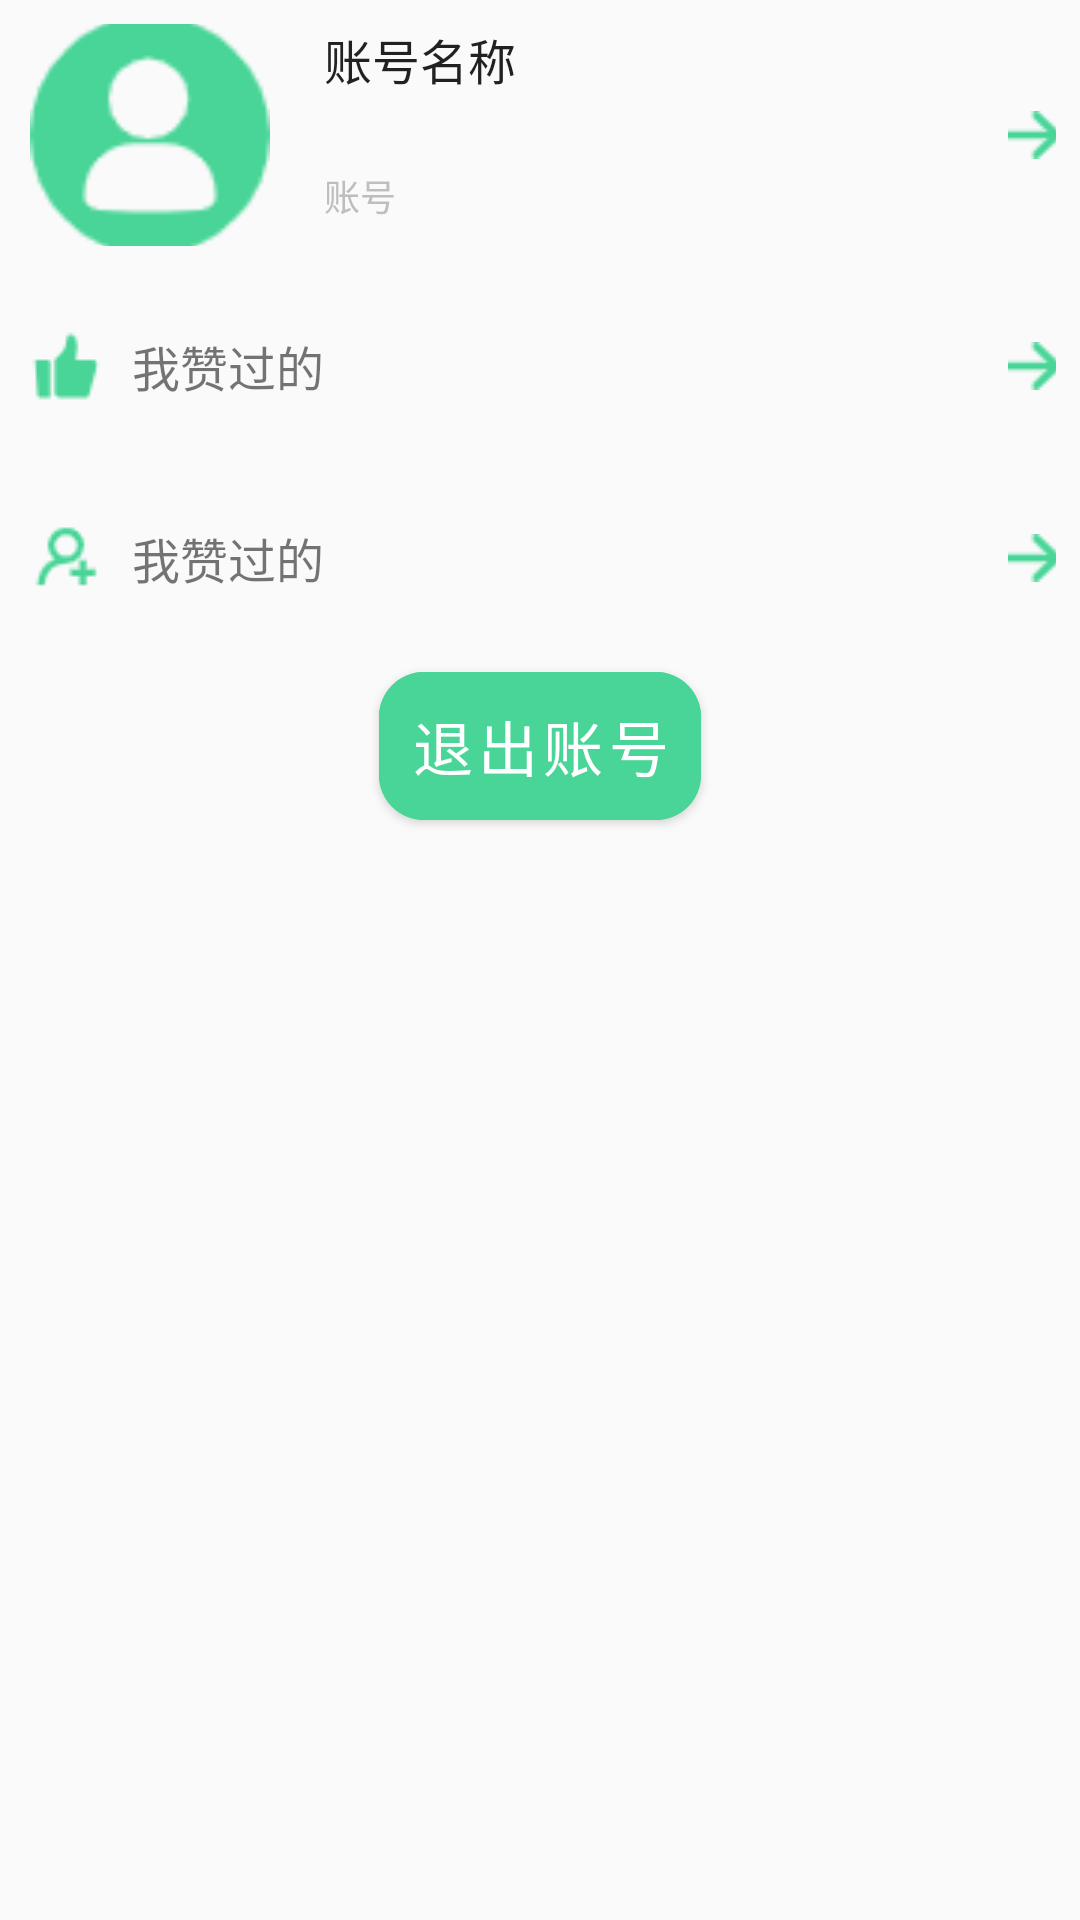

The Android layout XML behind this screen, and the referenced resources:
<!-- AndroidManifest.xml: application theme Theme.NewsList -->
<!-- res/layout/activity_user.xml -->
<?xml version="1.0" encoding="utf-8"?>
<androidx.constraintlayout.widget.ConstraintLayout xmlns:android="http://schemas.android.com/apk/res/android"
    xmlns:app="http://schemas.android.com/apk/res-auto"
    xmlns:tools="http://schemas.android.com/tools"
    android:layout_width="match_parent"
    android:layout_height="match_parent"
    tools:context=".User">

    <RelativeLayout
        android:id="@+id/user_manager"
        android:layout_width="match_parent"
        android:layout_height="90dp"
        app:layout_constraintTop_toTopOf="parent">

        <com.google.android.material.imageview.ShapeableImageView
            android:id="@+id/iv_image"
            android:layout_width="80dp"
            android:layout_height="0dp"
            android:layout_alignParentLeft="true"
            android:layout_alignParentTop="true"
            android:layout_alignParentBottom="true"
            android:layout_centerVertical="true"
            android:layout_gravity="center"
            android:layout_marginLeft="10dp"
            android:layout_marginTop="8dp"
            android:layout_marginRight="10dp"
            android:layout_marginBottom="8dp"
            android:scaleType="centerCrop"
            android:src="@drawable/default_head"
            app:shapeAppearanceOverlay="@style/roundedCornerImageStyle" />

        <TextView
            android:id="@+id/tv_title"
            style="@style/TextAppearance.AppCompat.Subhead"
            android:layout_width="wrap_content"
            android:layout_height="wrap_content"
            android:layout_alignTop="@id/iv_image"
            android:layout_alignParentRight="true"
            android:layout_marginLeft="8dp"
            android:layout_marginRight="8dp"
            android:layout_toRightOf="@id/iv_image"
            android:text="账号名称"
            android:textSize="16sp" />

        <TextView
            android:id="@+id/tv_subtitle"
            style="@style/TextAppearance.AppCompat.Subhead"
            android:layout_width="wrap_content"
            android:layout_height="wrap_content"
            android:layout_alignBottom="@id/iv_image"
            android:layout_marginLeft="8dp"
            android:layout_marginTop="8dp"
            android:layout_marginBottom="8dp"
            android:layout_toRightOf="@id/iv_image"
            android:text="账号"
            android:textColor="@android:color/secondary_text_dark"
            android:textSize="12sp" />


        <ImageView
            android:id="@+id/user_manager_in"
            android:layout_width="16dp"
            android:layout_height="16dp"
            android:layout_alignParentRight="true"
            android:layout_centerInParent="true"
            android:layout_marginRight="8dp"
            android:clickable="true"
            android:scaleType="centerCrop"
            android:src="@drawable/in" />

        <View
            android:layout_width="wrap_content"
            android:layout_height="1dp"
            android:layout_alignParentLeft="true"
            android:layout_alignParentRight="true"
            android:layout_alignParentBottom="true"
            android:background="@android:color/transparent" />

    </RelativeLayout>

    <RelativeLayout
        android:id="@+id/operation_manager"
        android:layout_width="wrap_content"
        android:layout_height="wrap_content"
        app:layout_constraintLeft_toLeftOf="parent"
        app:layout_constraintTop_toBottomOf="@id/user_manager">

        <RelativeLayout
            android:layout_width="match_parent"
            android:id="@+id/good_manager"
            android:layout_height="64dp">

            <ImageView
                android:id="@+id/operation_good_icon"
                android:layout_width="wrap_content"
                android:layout_height="wrap_content"
                android:layout_centerVertical="true"
                android:layout_marginLeft="10dp"
                android:src="@drawable/good" />

            <TextView
                android:layout_width="wrap_content"
                android:layout_height="wrap_content"
                android:layout_centerInParent="true"
                android:layout_marginLeft="10dp"
                android:layout_toRightOf="@id/operation_good_icon"
                android:text="我赞过的"
                android:textSize="16sp" />

            <ImageView
                android:id="@+id/good_manager_in"
                android:layout_width="16dp"
                android:layout_height="16dp"
                android:layout_alignParentRight="true"
                android:layout_centerInParent="true"
                android:layout_marginRight="8dp"
                android:clickable="true"
                android:scaleType="centerCrop"
                android:src="@drawable/in" />

            <View
                android:layout_width="wrap_content"
                android:layout_height="1dp"
                android:layout_alignParentLeft="true"
                android:layout_alignParentRight="true"
                android:layout_alignParentBottom="true"
                android:background="@android:color/transparent" />
        </RelativeLayout>

        <RelativeLayout
            android:layout_width="match_parent"
            android:layout_below="@id/good_manager"
            android:id="@+id/follow_manager"
            android:layout_height="64dp">

            <ImageView
                android:id="@+id/operation_follow_icon"
                android:layout_width="wrap_content"
                android:layout_height="wrap_content"
                android:layout_centerVertical="true"
                android:layout_marginLeft="10dp"
                android:src="@drawable/operation_follow_icon" />

            <TextView
                android:layout_width="wrap_content"
                android:layout_height="wrap_content"
                android:layout_centerVertical="true"
                android:layout_marginLeft="10dp"
                android:layout_toRightOf="@id/operation_follow_icon"
                android:text="我赞过的"
                android:textSize="16sp" />

            <ImageView
                android:id="@+id/follow_manager_in"
                android:layout_width="16dp"
                android:layout_height="16dp"
                android:layout_alignParentRight="true"
                android:layout_centerInParent="true"
                android:layout_marginRight="8dp"
                android:clickable="true"
                android:scaleType="centerCrop"
                android:src="@drawable/in" />

            <View
                android:layout_width="wrap_content"
                android:layout_height="1dp"
                android:layout_alignParentLeft="true"
                android:layout_alignParentRight="true"
                android:layout_alignParentBottom="true"
                android:background="@android:color/transparent" />
        </RelativeLayout>
        <com.google.android.material.button.MaterialButton
            android:layout_below="@id/follow_manager"
            android:id="@+id/msg_send_btn"
            android:layout_width="wrap_content"
            android:layout_height="wrap_content"
            android:layout_centerInParent="true"
            android:backgroundTint="@color/selectState"
            android:text="退出账号"
            android:padding="10dp"
            android:textSize="20sp"
            app:cornerRadius="15dp"
            />
    </RelativeLayout>
</androidx.constraintlayout.widget.ConstraintLayout>
<!-- resources referenced by this layout -->
<resources>
  <color name="selectState">#48D597</color>
  <!-- drawable default_head: png bitmap (drawable-v24, 2015 bytes) -->
  <!-- drawable good: png bitmap (drawable-v24, 581 bytes) -->
  <!-- drawable in: png bitmap (drawable-v24, 280 bytes) -->
  <!-- drawable operation_follow_icon: png bitmap (drawable-v24, 665 bytes) -->
  <style name="roundedCornerImageStyle">
          <item name="cornerFamily">rounded</item>
          <item name="cornerSize">25dp</item>
      </style>
  <style name="Theme.NewsList" parent="Theme.MaterialComponents.DayNight.NoActionBar.Bridge">
          
          <item name="colorPrimary">@color/purple_500</item>
          <item name="colorPrimaryVariant">#48D597</item>
          <item name="colorOnPrimary">@color/white</item>
          
          <item name="colorSecondary">@color/teal_200</item>
          <item name="colorSecondaryVariant">@color/teal_700</item>
          <item name="colorOnSecondary">@color/black</item>
          
          <item name="android:statusBarColor" tools:targetApi="l">?attr/colorPrimaryVariant</item>
          
          <item name="colorAccent">#2DC84D</item>
      </style>
  <color name="purple_500">#FF6200EE</color>
  <color name="white">#FFFFFFFF</color>
  <color name="teal_200">#FF03DAC5</color>
  <color name="teal_700">#FF018786</color>
  <color name="black">#FF000000</color>
</resources>
